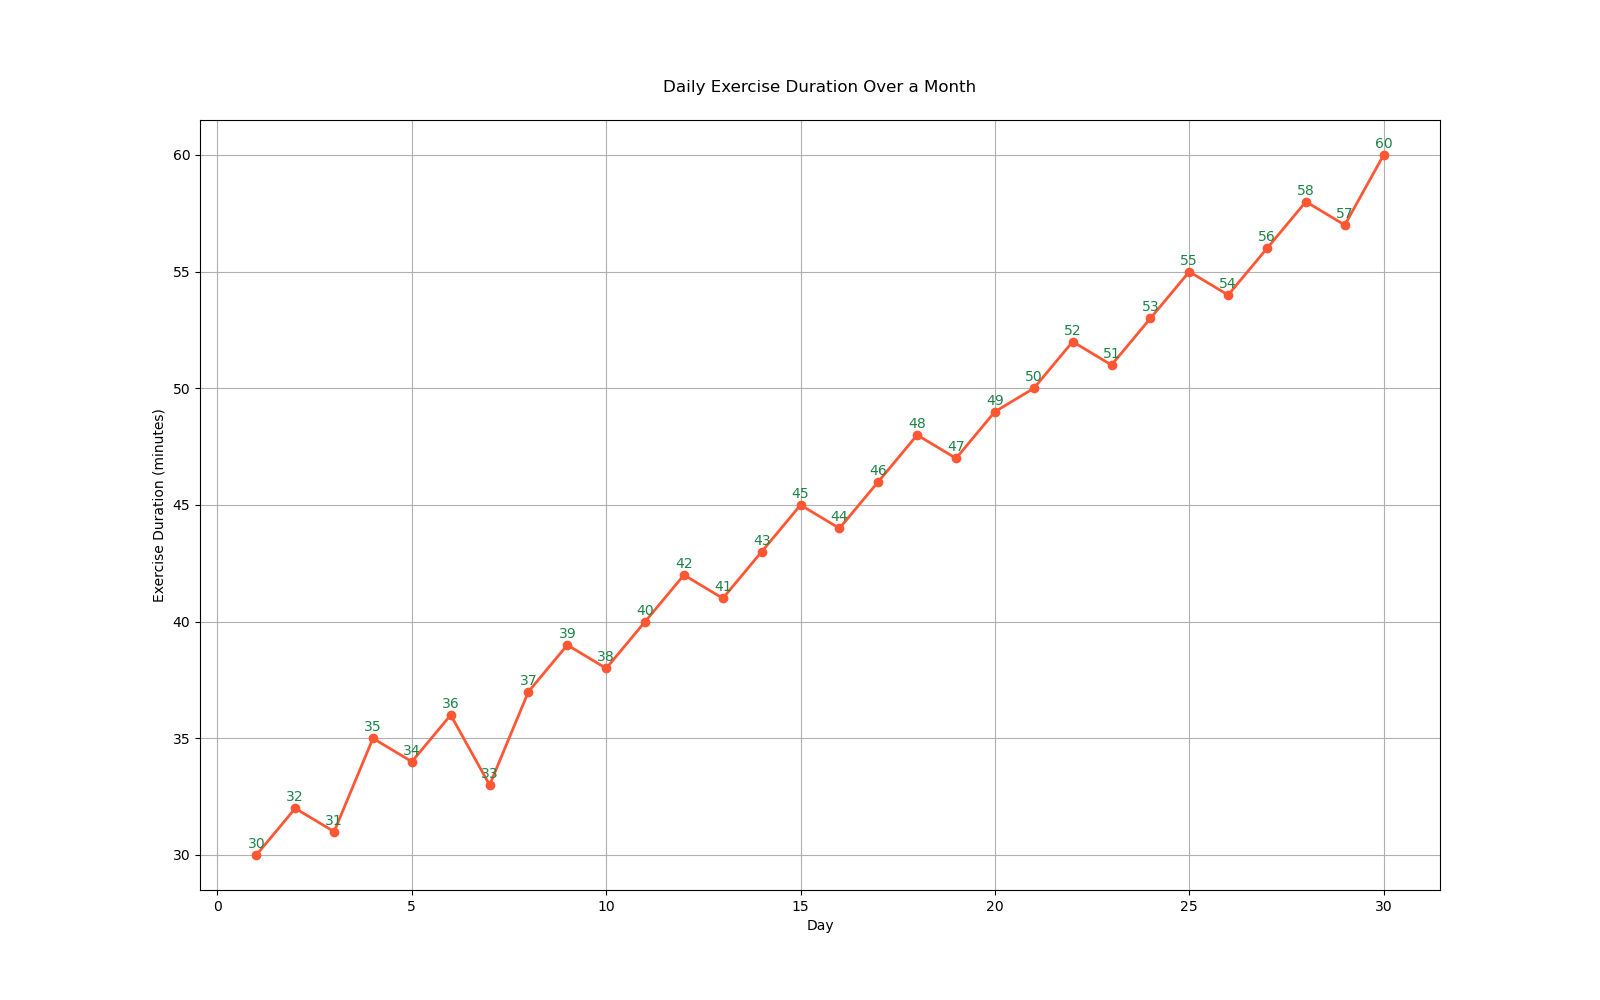

The data file committed next to this chart (first rows):
Day, Exercise Duration (minutes)
1, 30
2, 32
3, 31
4, 35
5, 34
6, 36
7, 33
8, 37
9, 39
10, 38
11, 40
12, 42
13, 41
14, 43
15, 45
16, 44
17, 46
18, 48
19, 47
20, 49
21, 50
22, 52
23, 51
24, 53
25, 55
26, 54
27, 56
28, 58
29, 57
30, 60
